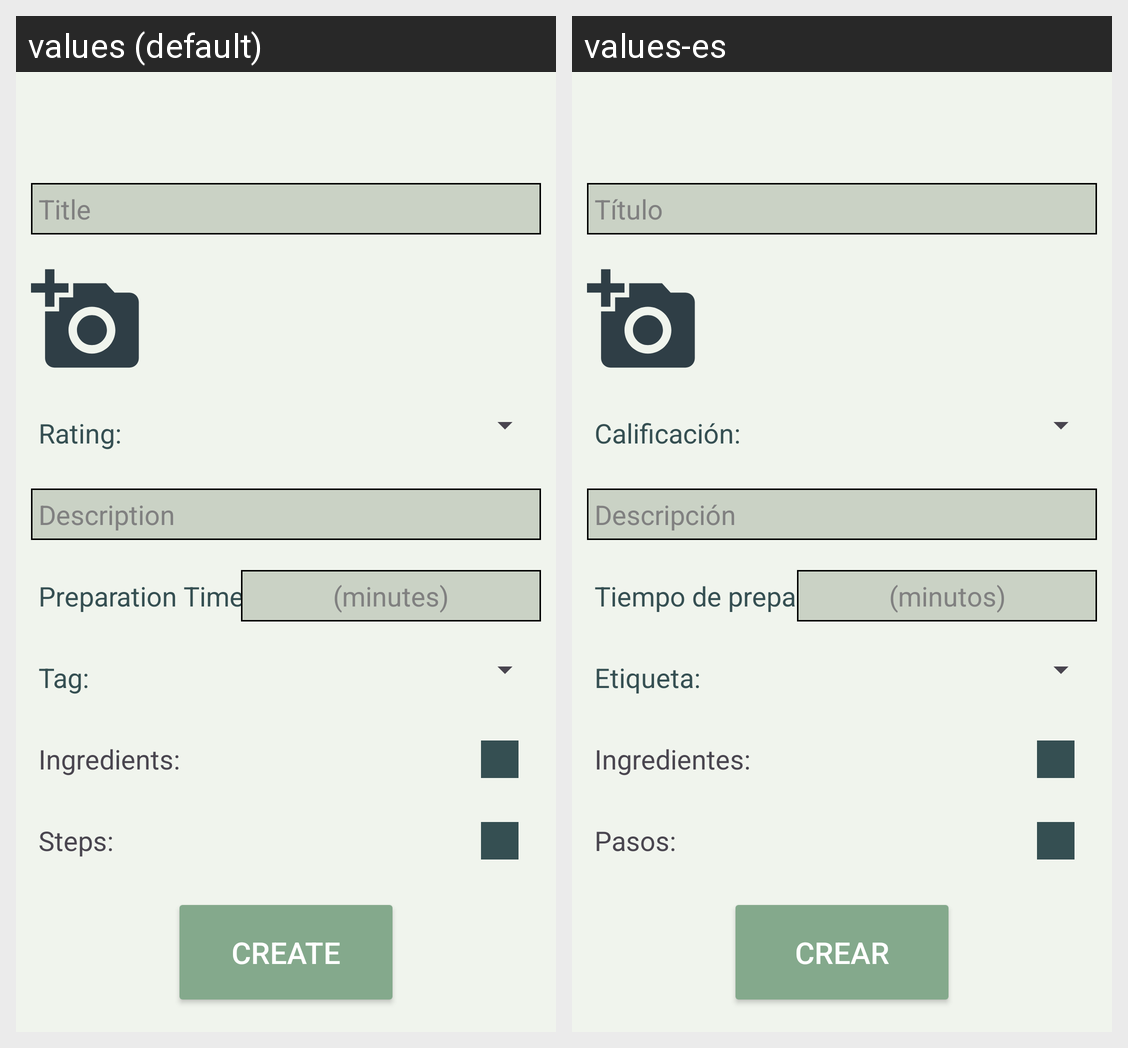

For this localized Android screen grid, give each drawn string resource with its value in every locale shown.
Android screen res/layout/fragment_create_recipe.xml rendered under 2 locales, left to right: values (default), values-es. Device: Nexus 5 (rendered at 1080×1920; each locale shown at half size, 540×960, under a caption strip naming it); theme Theme.SocialFlavours.
Strings drawn on this screen, with the default value and each locale's value (text and hints the layout hard-codes, and strings that could not be matched under every locale, appear in the picture but are not listed):

new_recipe_title
  values: Title
  values-es: Título

rating
  values: Rating:
  values-es: Calificación:

new_recipe_description
  values: Description
  values-es: Descripción

new_recipe_label_PreparationTime
  values: Preparation Time:
  values-es: Tiempo de preparación:

new_recipe_et_preparationTime
  values: (minutes)
  values-es: (minutos)

tag
  values: Tag:
  values-es: Etiqueta:

ingredients
  values: Ingredients:
  values-es: Ingredientes:

steps
  values: Steps:
  values-es: Pasos:

create
  values: Create
  values-es: Crear
